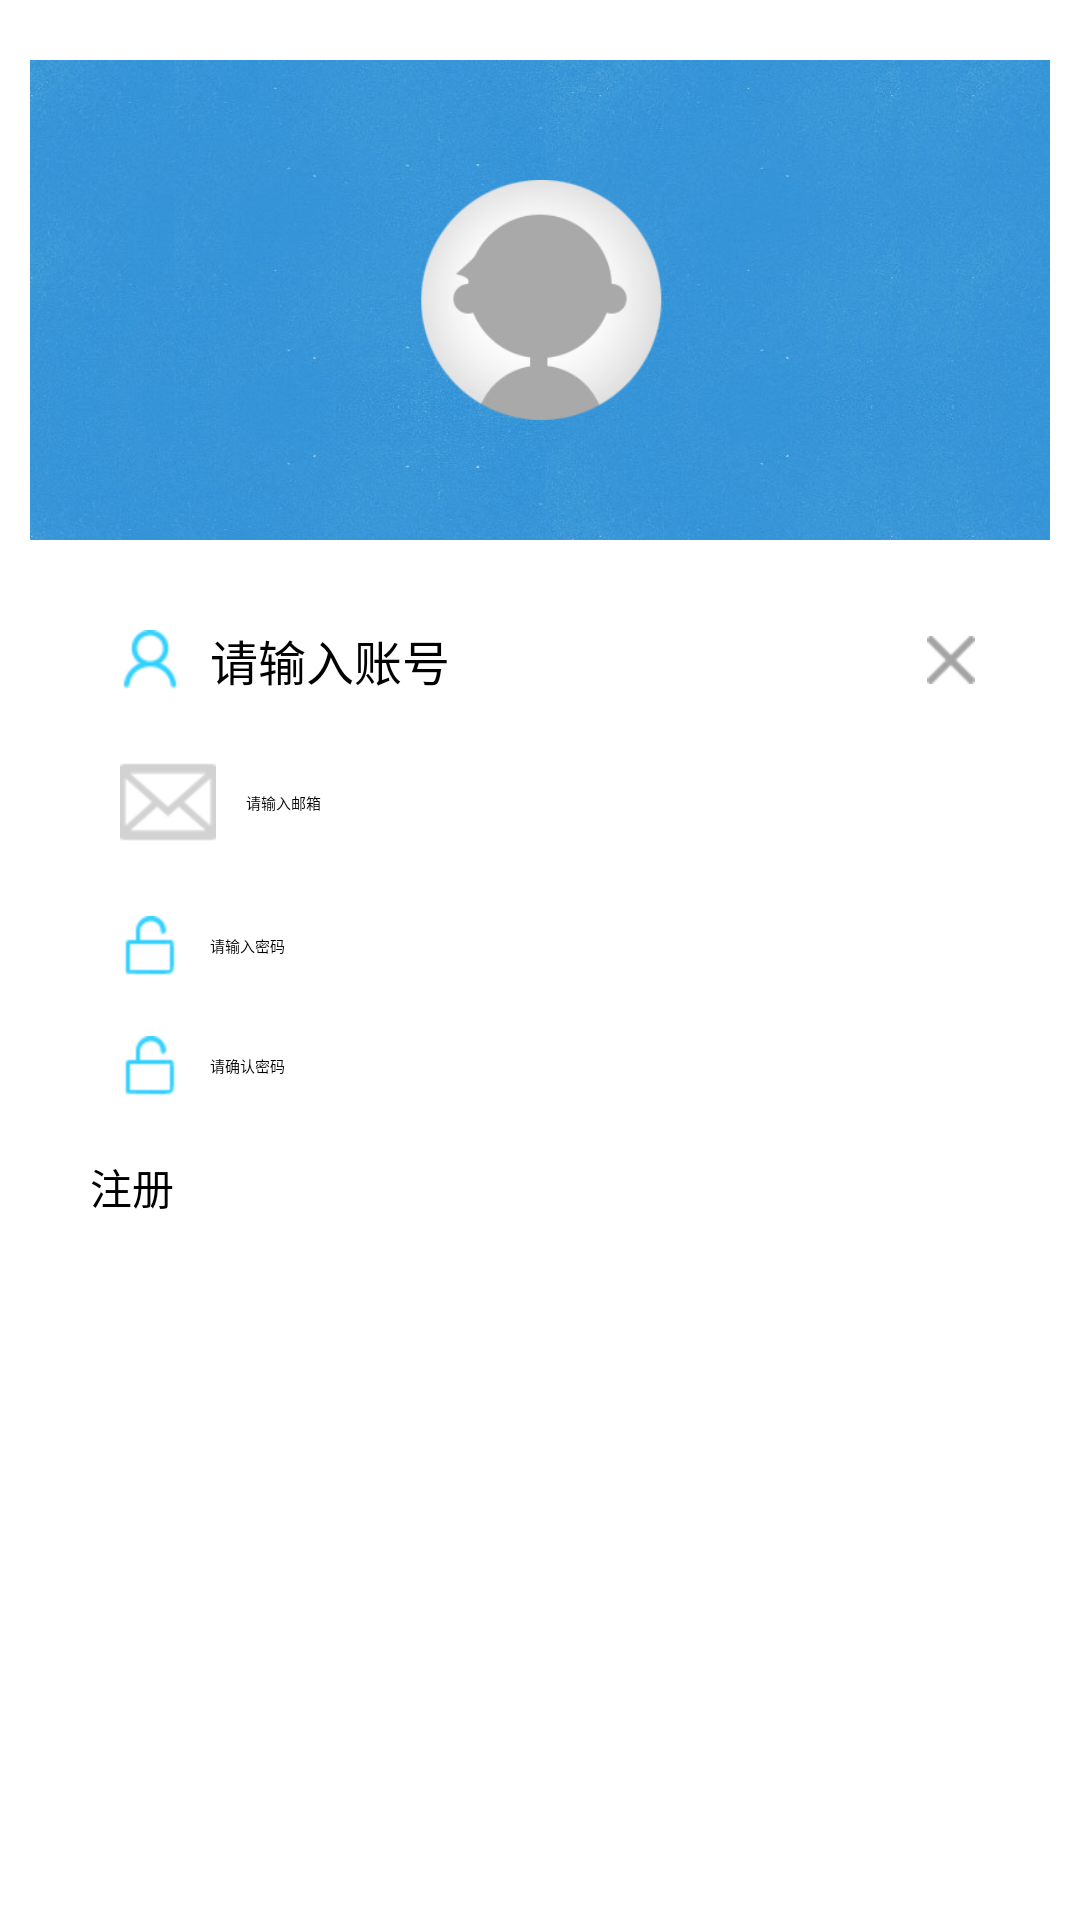

Reconstruct the res/layout file that produces this screen, plus the resources it refers to.
<!-- AndroidManifest.xml: application theme AppTheme -->
<!-- res/layout/activity_register.xml -->
<?xml version="1.0" encoding="utf-8"?>
<ScrollView xmlns:android="http://schemas.android.com/apk/res/android"
    android:layout_width="match_parent"
    android:layout_height="match_parent"
    android:orientation="vertical" >

    <LinearLayout
        android:layout_width="match_parent"
        android:layout_height="wrap_content"
        android:orientation="vertical" >

        <LinearLayout
            android:id="@+id/account_avatar_bg"
            android:layout_width="match_parent"
            android:layout_height="160dp"
            android:layout_marginTop="20dp"
            android:layout_marginBottom="20dp"
            android:layout_marginLeft="10dp"
            android:layout_marginRight="10dp"
            android:background="@drawable/account_bg"
            android:orientation="vertical"
            android:gravity="center_vertical" >
    
            <ImageView
                android:id="@+id/my_login"
                android:layout_width="100dp"
                android:layout_height="100dp"
                android:paddingTop="10dp"
                android:paddingBottom="10dp"
                android:layout_gravity="center_horizontal"
                android:src="@drawable/default_avatar"
                android:contentDescription="@null" />
    
            <TextView
                android:visibility="gone"
                android:id="@+id/my_account_name"
                android:layout_width="wrap_content"
                android:layout_height="wrap_content"
                android:layout_gravity="center_horizontal"
                android:text="@string/fragment_my_click_to_login"
                android:textSize="15sp" />
        </LinearLayout>

        <LinearLayout
            android:layout_width="match_parent"
            android:layout_height="wrap_content"
            android:layout_marginLeft="30dp"
            android:layout_marginRight="30dp"
            android:orientation="horizontal"
            android:gravity="center" >
            
            <ImageView
                android:layout_width="wrap_content"
                android:layout_height="wrap_content"
                android:padding="10dp"
                android:src="@drawable/login_username_indicator"
                android:contentDescription="@null" />
    
            <EditText
                android:id="@+id/register_account"
                android:layout_width="0dp"
                android:layout_height="wrap_content"
                android:layout_weight="1"
                android:background="@null"
                android:textSize="16sp"
                android:hint="@string/login_username_hint"
                android:inputType="textPersonName" />
            
            <ImageView
                android:id="@+id/delete_username_input_btn"
                android:layout_width="wrap_content"
                android:layout_height="wrap_content"
                android:paddingLeft="5dp"
                android:paddingRight="5dp"
                android:src="@drawable/editext_delete_btn_bg"
                android:contentDescription="@null" />
        </LinearLayout>
        
        <LinearLayout
            android:layout_width="match_parent"
            android:layout_height="wrap_content"
            android:layout_marginLeft="30dp"
            android:layout_marginRight="30dp"
            android:orientation="horizontal"
            android:gravity="center" >
            
            <ImageView
                android:layout_width="wrap_content"
                android:layout_height="wrap_content"
                android:padding="10dp"
                android:src="@drawable/email_indicator"
                android:contentDescription="@null" />
            
            <EditText
                android:id="@+id/register_email"
                android:layout_width="0dp"
                android:layout_height="wrap_content"
                android:layout_weight="1"
                android:background="@null"
                android:hint="@string/register_email_hint"
                android:inputType="textEmailAddress" />
        </LinearLayout>
        
        <LinearLayout
            android:layout_width="match_parent"
            android:layout_height="wrap_content"
            android:layout_marginLeft="30dp"
            android:layout_marginRight="30dp"
            android:orientation="horizontal"
            android:gravity="center" >
            
            <ImageView
                android:layout_width="wrap_content"
                android:layout_height="wrap_content"
                android:padding="10dp"
                android:src="@drawable/login_password_indicator"
                android:contentDescription="@null" />
            
            <EditText
                android:id="@+id/login_password"
                android:layout_width="0dp"
                android:layout_height="wrap_content"
                android:layout_weight="1"
                android:background="@null"
                android:hint="@string/login_password_hint"
                android:inputType="textPassword" />
        </LinearLayout>
        
        <LinearLayout
            android:layout_width="match_parent"
            android:layout_height="wrap_content"
            android:layout_marginLeft="30dp"
            android:layout_marginRight="30dp"
            android:orientation="horizontal"
            android:gravity="center" >
            
            <ImageView
                android:layout_width="wrap_content"
                android:layout_height="wrap_content"
                android:padding="10dp"
                android:src="@drawable/login_password_indicator"
                android:contentDescription="@null" />
            
            <EditText
                android:id="@+id/verify_password"
                android:layout_width="0dp"
                android:layout_height="wrap_content"
                android:layout_weight="1"
                android:background="@null"
                android:hint="@string/verify_password_hint"
                android:inputType="textPassword" />
        </LinearLayout>
        
        <Button
            android:id="@+id/register_btn"
            android:layout_width="match_parent"
            android:layout_height="wrap_content"
            android:paddingTop="10dp"
            android:paddingBottom="10dp"
            android:layout_marginLeft="30dp"
            android:layout_marginRight="30dp"
            android:text="@string/register"
            android:textSize="14sp" />
    </LinearLayout>

</ScrollView>
<!-- resources referenced by this layout -->
<resources>
  <!-- drawable account_bg: jpg bitmap (drawable, 79443 bytes) -->
  <!-- drawable default_avatar: png bitmap (drawable-hdpi, 6859 bytes) -->
  <!-- drawable editext_delete_btn_bg (drawable) -->
  <?xml version="1.0" encoding="utf-8"?>
  <selector
    xmlns:android="http://schemas.android.com/apk/res/android">
      <item android:state_pressed="true" android:drawable="@drawable/editext_delete_btn_pressed"/>
      <item android:drawable="@drawable/editext_delete_btn_normal"/>
  </selector>
  <!-- drawable email_indicator: png bitmap (drawable-hdpi, 946 bytes) -->
  <!-- drawable login_password_indicator: png bitmap (drawable-hdpi, 1363 bytes) -->
  <!-- drawable login_username_indicator: png bitmap (drawable-hdpi, 1660 bytes) -->
  <string name="fragment_my_click_to_login">点击登录</string>
  <string name="login_password_hint">请输入密码</string>
  <string name="login_username_hint">请输入账号</string>
  <string name="register">注册</string>
  <string name="register_email_hint">请输入邮箱</string>
  <string name="verify_password_hint">请确认密码</string>
  <style name="AppTheme" parent="Theme.Sherlock.Light">
  
          
          <item name="android:windowAnimationStyle">@style/WindowAnimation</item>
          <item name="homeAsUpIndicator">@drawable/home_up_indicator_bg</item>
          <item name="android:homeAsUpIndicator">@drawable/home_up_indicator_bg</item>
      </style>
  <!-- drawable editext_delete_btn_pressed: png bitmap (drawable-hdpi, 1485 bytes) -->
  <!-- drawable editext_delete_btn_normal: png bitmap (drawable-hdpi, 1369 bytes) -->
  <style name="WindowAnimation" parent="@*android:style/Animation.Activity">
          <item name="android:activityOpenEnterAnimation">@anim/slide_in_right</item>
          <item name="android:activityOpenExitAnimation">@anim/zoom_out_center</item>
          <item name="android:activityCloseEnterAnimation">@anim/zoom_in_center</item>
          <item name="android:activityCloseExitAnimation">@anim/slide_out_right</item>
          <item name="android:taskOpenEnterAnimation">@anim/slide_in_right</item>
          <item name="android:taskOpenExitAnimation">@anim/zoom_out_center</item>
          <item name="android:taskCloseEnterAnimation">@anim/zoom_in_center</item>
          <item name="android:taskCloseExitAnimation">@anim/slide_out_right</item>
      </style>
  <!-- drawable home_up_indicator_bg (drawable) -->
  <?xml version="1.0" encoding="utf-8"?>
  <selector
    xmlns:android="http://schemas.android.com/apk/res/android">
      <item android:state_pressed="true" android:drawable="@drawable/home_up_indicator_pressed"/>
      <item android:drawable="@drawable/home_up_indicator_normal"/>
  </selector>
  <!-- drawable home_up_indicator_pressed: png bitmap (drawable-hdpi, 1509 bytes) -->
  <!-- drawable home_up_indicator_normal: png bitmap (drawable-hdpi, 1505 bytes) -->
</resources>
